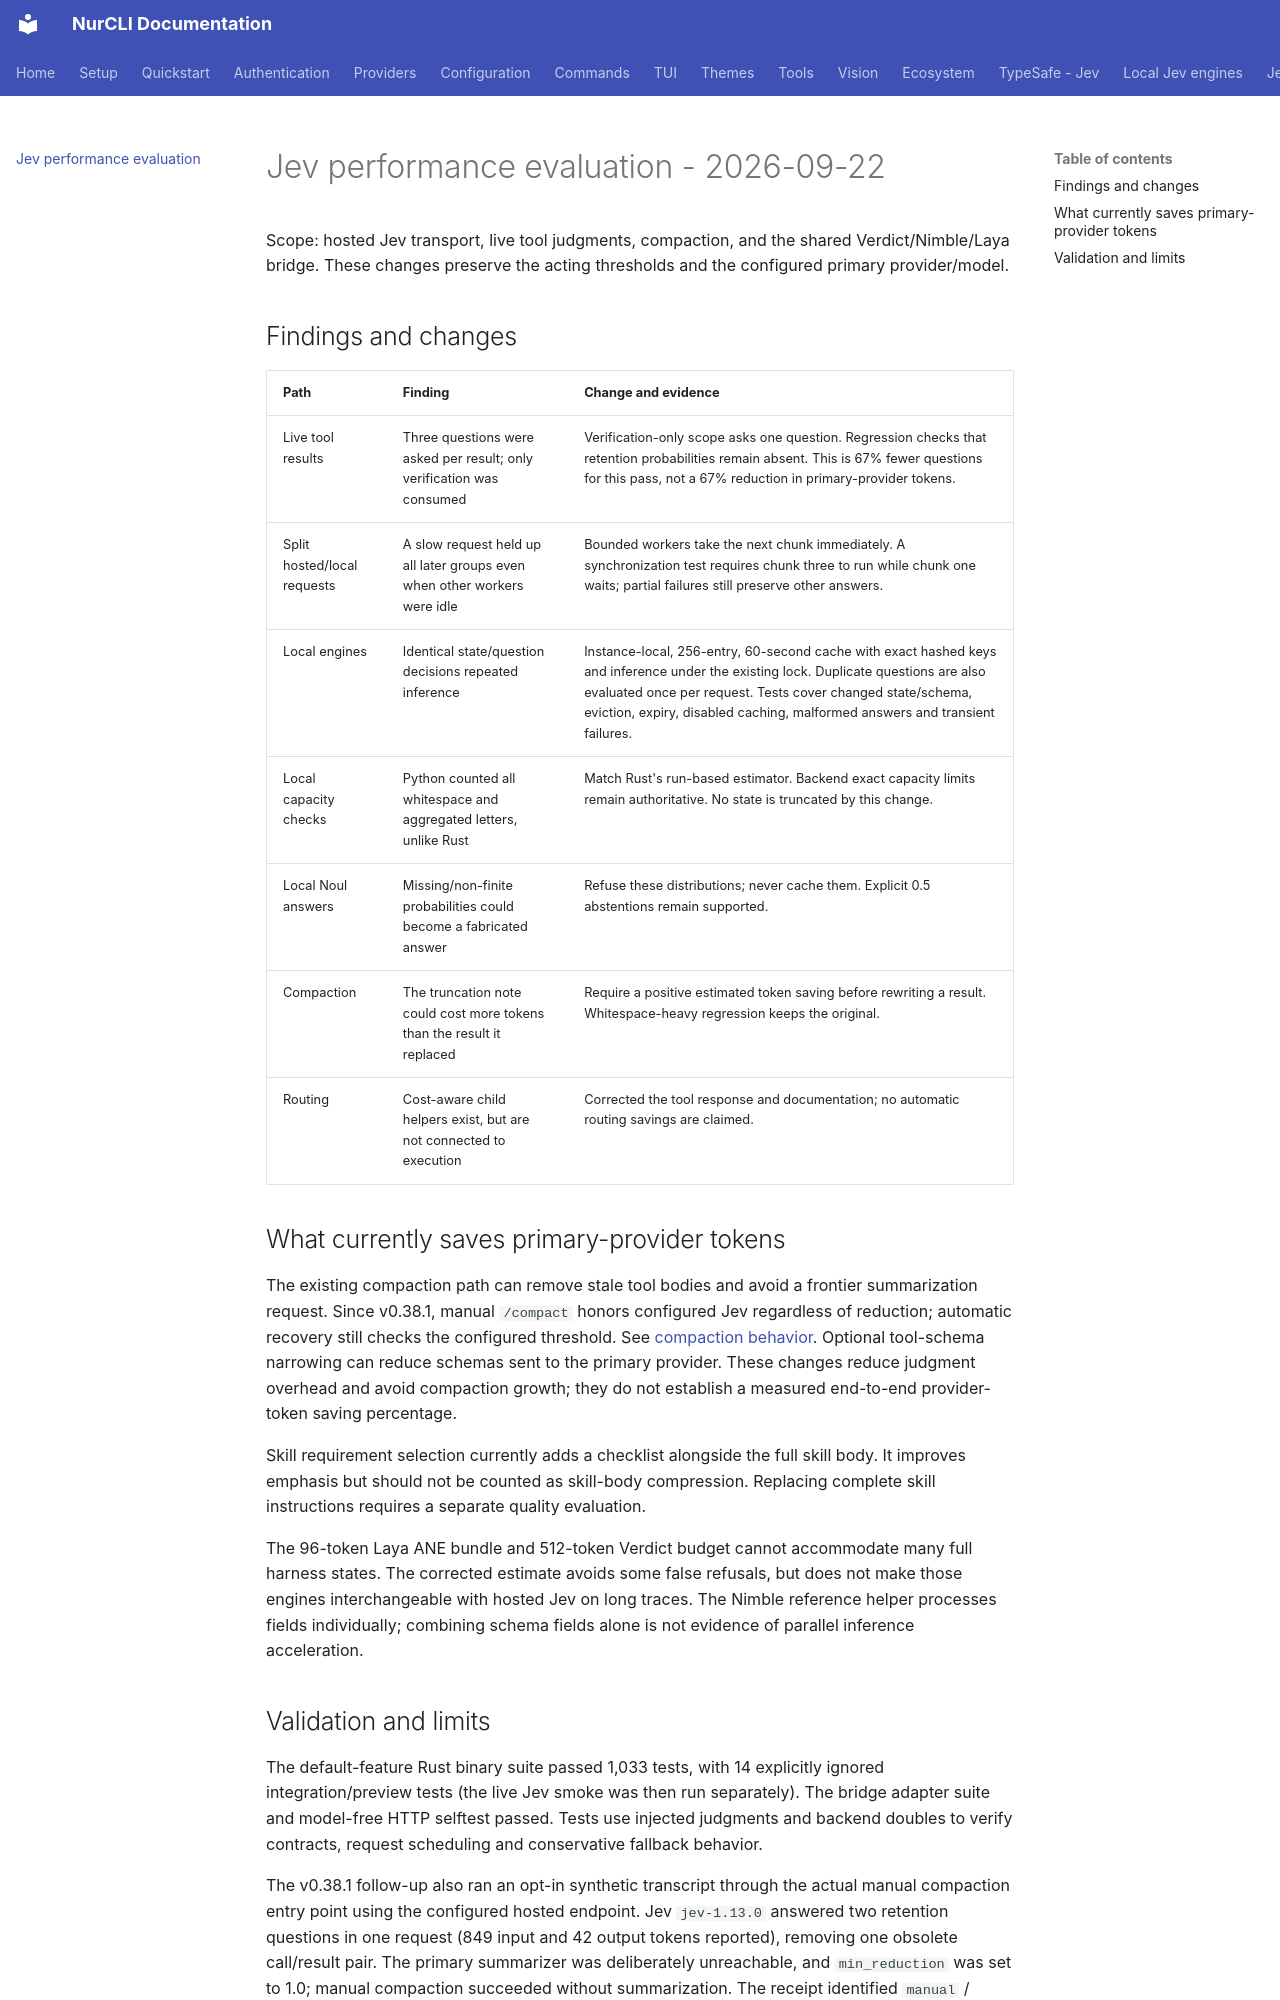

repository: nuroctane/nur-cli · page: jev-performance-evaluation/index.html · generator: mkdocs

# Jev performance evaluation - 2026-09-22

Scope: hosted Jev transport, live tool judgments, compaction, and the shared
Verdict/Nimble/Laya bridge. These changes preserve the acting thresholds and
the configured primary provider/model.

## Findings and changes

| Path | Finding | Change and evidence |
| --- | --- | --- |
| Live tool results | Three questions were asked per result; only verification was consumed | Verification-only scope asks one question. Regression checks that retention probabilities remain absent. This is 67% fewer questions for this pass, not a 67% reduction in primary-provider tokens. |
| Split hosted/local requests | A slow request held up all later groups even when other workers were idle | Bounded workers take the next chunk immediately. A synchronization test requires chunk three to run while chunk one waits; partial failures still preserve other answers. |
| Local engines | Identical state/question decisions repeated inference | Instance-local, 256-entry, 60-second cache with exact hashed keys and inference under the existing lock. Duplicate questions are also evaluated once per request. Tests cover changed state/schema, eviction, expiry, disabled caching, malformed answers and transient failures. |
| Local capacity checks | Python counted all whitespace and aggregated letters, unlike Rust | Match Rust's run-based estimator. Backend exact capacity limits remain authoritative. No state is truncated by this change. |
| Local Noul answers | Missing/non-finite probabilities could become a fabricated answer | Refuse these distributions; never cache them. Explicit 0.5 abstentions remain supported. |
| Compaction | The truncation note could cost more tokens than the result it replaced | Require a positive estimated token saving before rewriting a result. Whitespace-heavy regression keeps the original. |
| Routing | Cost-aware child helpers exist, but are not connected to execution | Corrected the tool response and documentation; no automatic routing savings are claimed. |

## What currently saves primary-provider tokens

The existing compaction path can remove stale tool bodies and avoid a frontier
summarization request. Since v0.38.1, manual `/compact` honors configured Jev
regardless of reduction; automatic recovery still checks the configured
threshold. See [compaction behavior](typesafe.md). Optional
tool-schema narrowing can reduce schemas sent to the primary provider. These
changes reduce judgment overhead and avoid compaction growth; they do not
establish a measured end-to-end provider-token saving percentage.

Skill requirement selection currently adds a checklist alongside the full skill
body. It improves emphasis but should not be counted as skill-body compression.
Replacing complete skill instructions requires a separate quality evaluation.

The 96-token Laya ANE bundle and 512-token Verdict budget cannot accommodate
many full harness states. The corrected estimate avoids some false refusals,
but does not make those engines interchangeable with hosted Jev on long traces.
The Nimble reference helper processes fields individually; combining schema
fields alone is not evidence of parallel inference acceleration.
